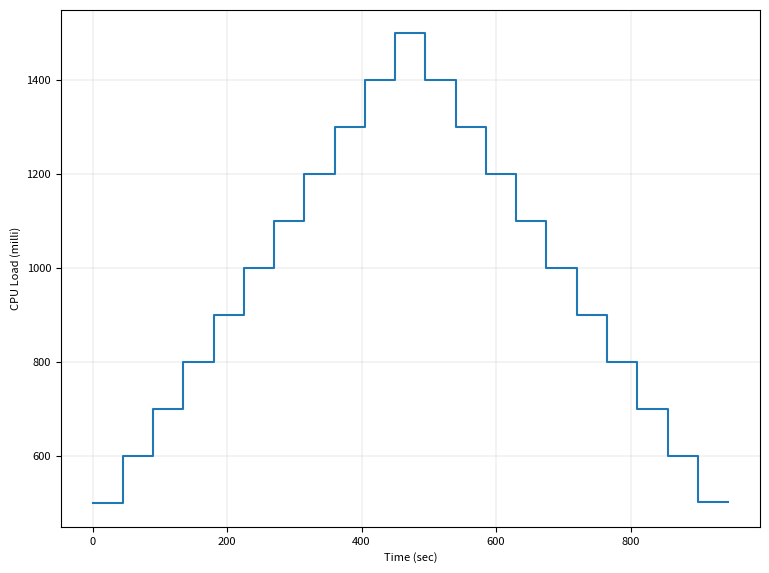

This figure's Python source:
import matplotlib.pyplot as plt

data = [499, 499, 600, 700, 800, 900, 1000, 1100, 1200, 1300, 1400, 1500, 1400, 1300, 1200, 1100, 1000, 900, 800, 700,
        600, 501]
item_duration_sec = 45


def plot_test_load():
  time = [index * item_duration_sec for index in range(len(data))]
  fig, axs = plt.subplots()
  axs.tick_params(axis='x', labelsize=8)
  axs.tick_params(axis='y', labelsize=8)
  axs.set_ylabel('CPU Load (milli)', fontsize=8)
  axs.set_xlabel('Time (sec)', fontsize=8, loc='center')
  axs.grid(linewidth=0.2)
  axs.step(time, data)
  plt.tight_layout()
  plt.gcf().set_size_inches(8, 6)
  # plt.show()
  plt.savefig('cpu-load.png', dpi=200)


plot_test_load()
